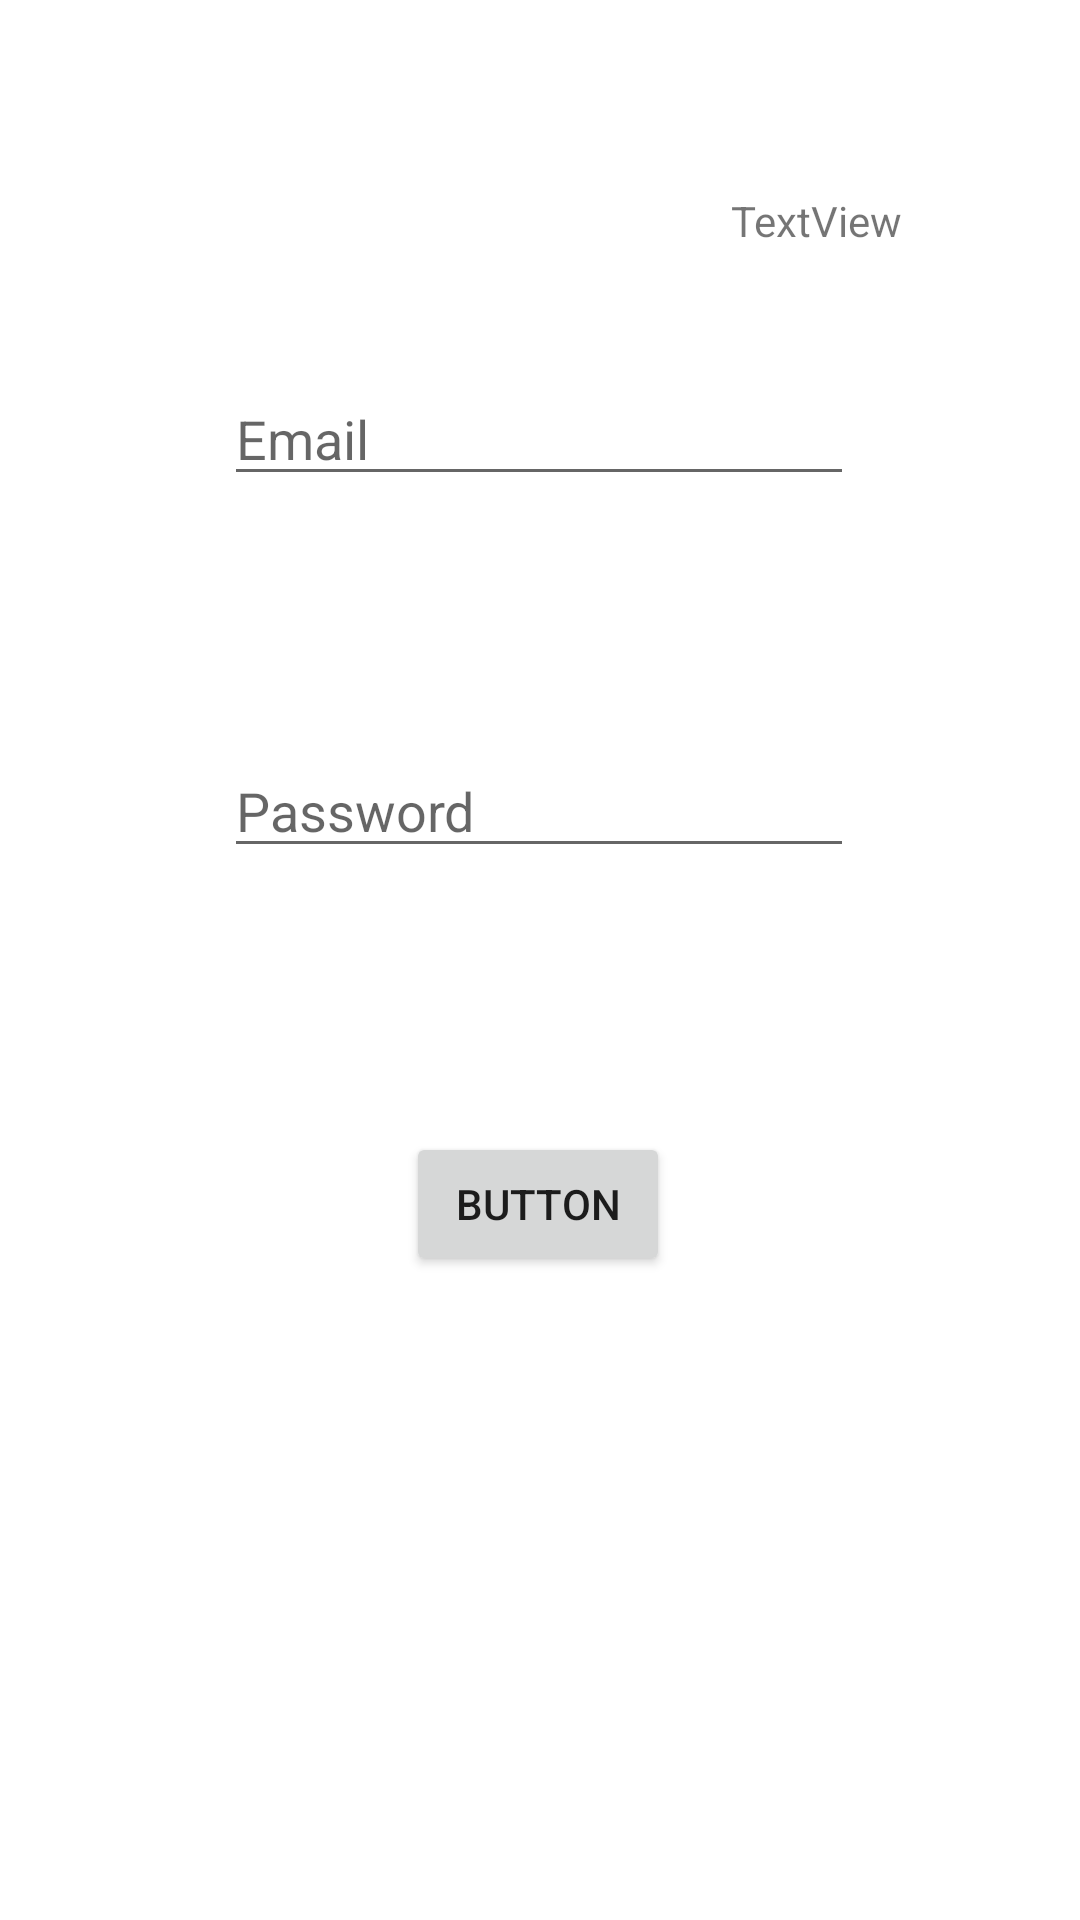

Layout XML and referenced resources for this Android screen:
<!-- AndroidManifest.xml: application theme Theme.OnTapSQLite3 -->
<!-- res/layout/activity_main.xml -->
<?xml version="1.0" encoding="utf-8"?>
<androidx.constraintlayout.widget.ConstraintLayout xmlns:android="http://schemas.android.com/apk/res/android"
    xmlns:app="http://schemas.android.com/apk/res-auto"
    xmlns:tools="http://schemas.android.com/tools"
    android:layout_width="match_parent"
    android:layout_height="match_parent"
    tools:context=".MainActivity">

    <EditText
        android:id="@+id/edtEmail"
        android:layout_width="wrap_content"
        android:layout_height="wrap_content"
        android:layout_marginTop="124dp"
        android:ems="10"
        android:hint="Email"
        android:inputType="textPersonName"
        app:layout_constraintEnd_toEndOf="parent"
        app:layout_constraintHorizontal_bias="0.497"
        app:layout_constraintStart_toStartOf="parent"
        app:layout_constraintTop_toTopOf="parent"
        tools:ignore="TouchTargetSizeCheck" />

    <EditText
        android:id="@+id/edtPass"
        android:layout_width="wrap_content"
        android:layout_height="wrap_content"
        android:layout_marginTop="248dp"
        android:ems="10"
        android:hint="Password"
        android:inputType="textPersonName"
        app:layout_constraintEnd_toEndOf="parent"
        app:layout_constraintHorizontal_bias="0.497"
        app:layout_constraintStart_toStartOf="parent"
        app:layout_constraintTop_toTopOf="parent"
        tools:ignore="TouchTargetSizeCheck" />

    <TextView
        android:id="@+id/txtTime"
        android:layout_width="wrap_content"
        android:layout_height="wrap_content"
        android:layout_marginTop="64dp"
        android:text="TextView"
        app:layout_constraintEnd_toEndOf="parent"
        app:layout_constraintHorizontal_bias="0.804"
        app:layout_constraintStart_toStartOf="parent"
        app:layout_constraintTop_toTopOf="parent" />

    <Button
        android:id="@+id/btnOk"
        android:layout_width="wrap_content"
        android:layout_height="wrap_content"
        android:layout_marginTop="88dp"
        android:text="Button"
        app:layout_constraintEnd_toEndOf="parent"
        app:layout_constraintHorizontal_bias="0.498"
        app:layout_constraintStart_toStartOf="parent"
        app:layout_constraintTop_toBottomOf="@+id/edtPass" />
</androidx.constraintlayout.widget.ConstraintLayout>
<!-- resources referenced by this layout -->
<resources>
  <style name="Theme.OnTapSQLite3" parent="Theme.MaterialComponents.DayNight.DarkActionBar">
          
          <item name="colorPrimary">@color/purple_500</item>
          <item name="colorPrimaryVariant">@color/purple_700</item>
          <item name="colorOnPrimary">@color/white</item>
          
          <item name="colorSecondary">@color/teal_200</item>
          <item name="colorSecondaryVariant">@color/teal_700</item>
          <item name="colorOnSecondary">@color/black</item>
          
          <item name="android:statusBarColor" tools:targetApi="l">?attr/colorPrimaryVariant</item>
          
      </style>
  <!-- not gathered from this repository: default colours our renderer supplied (Android Studio template values) -->
  <color name="purple_500">#FF6200EE</color>
  <color name="purple_700">#FF3700B3</color>
  <color name="teal_200">#FF03DAC5</color>
  <color name="teal_700">#FF018786</color>
  <color name="black">#FF000000</color>
  <color name="white">#FFFFFFFF</color>
</resources>
